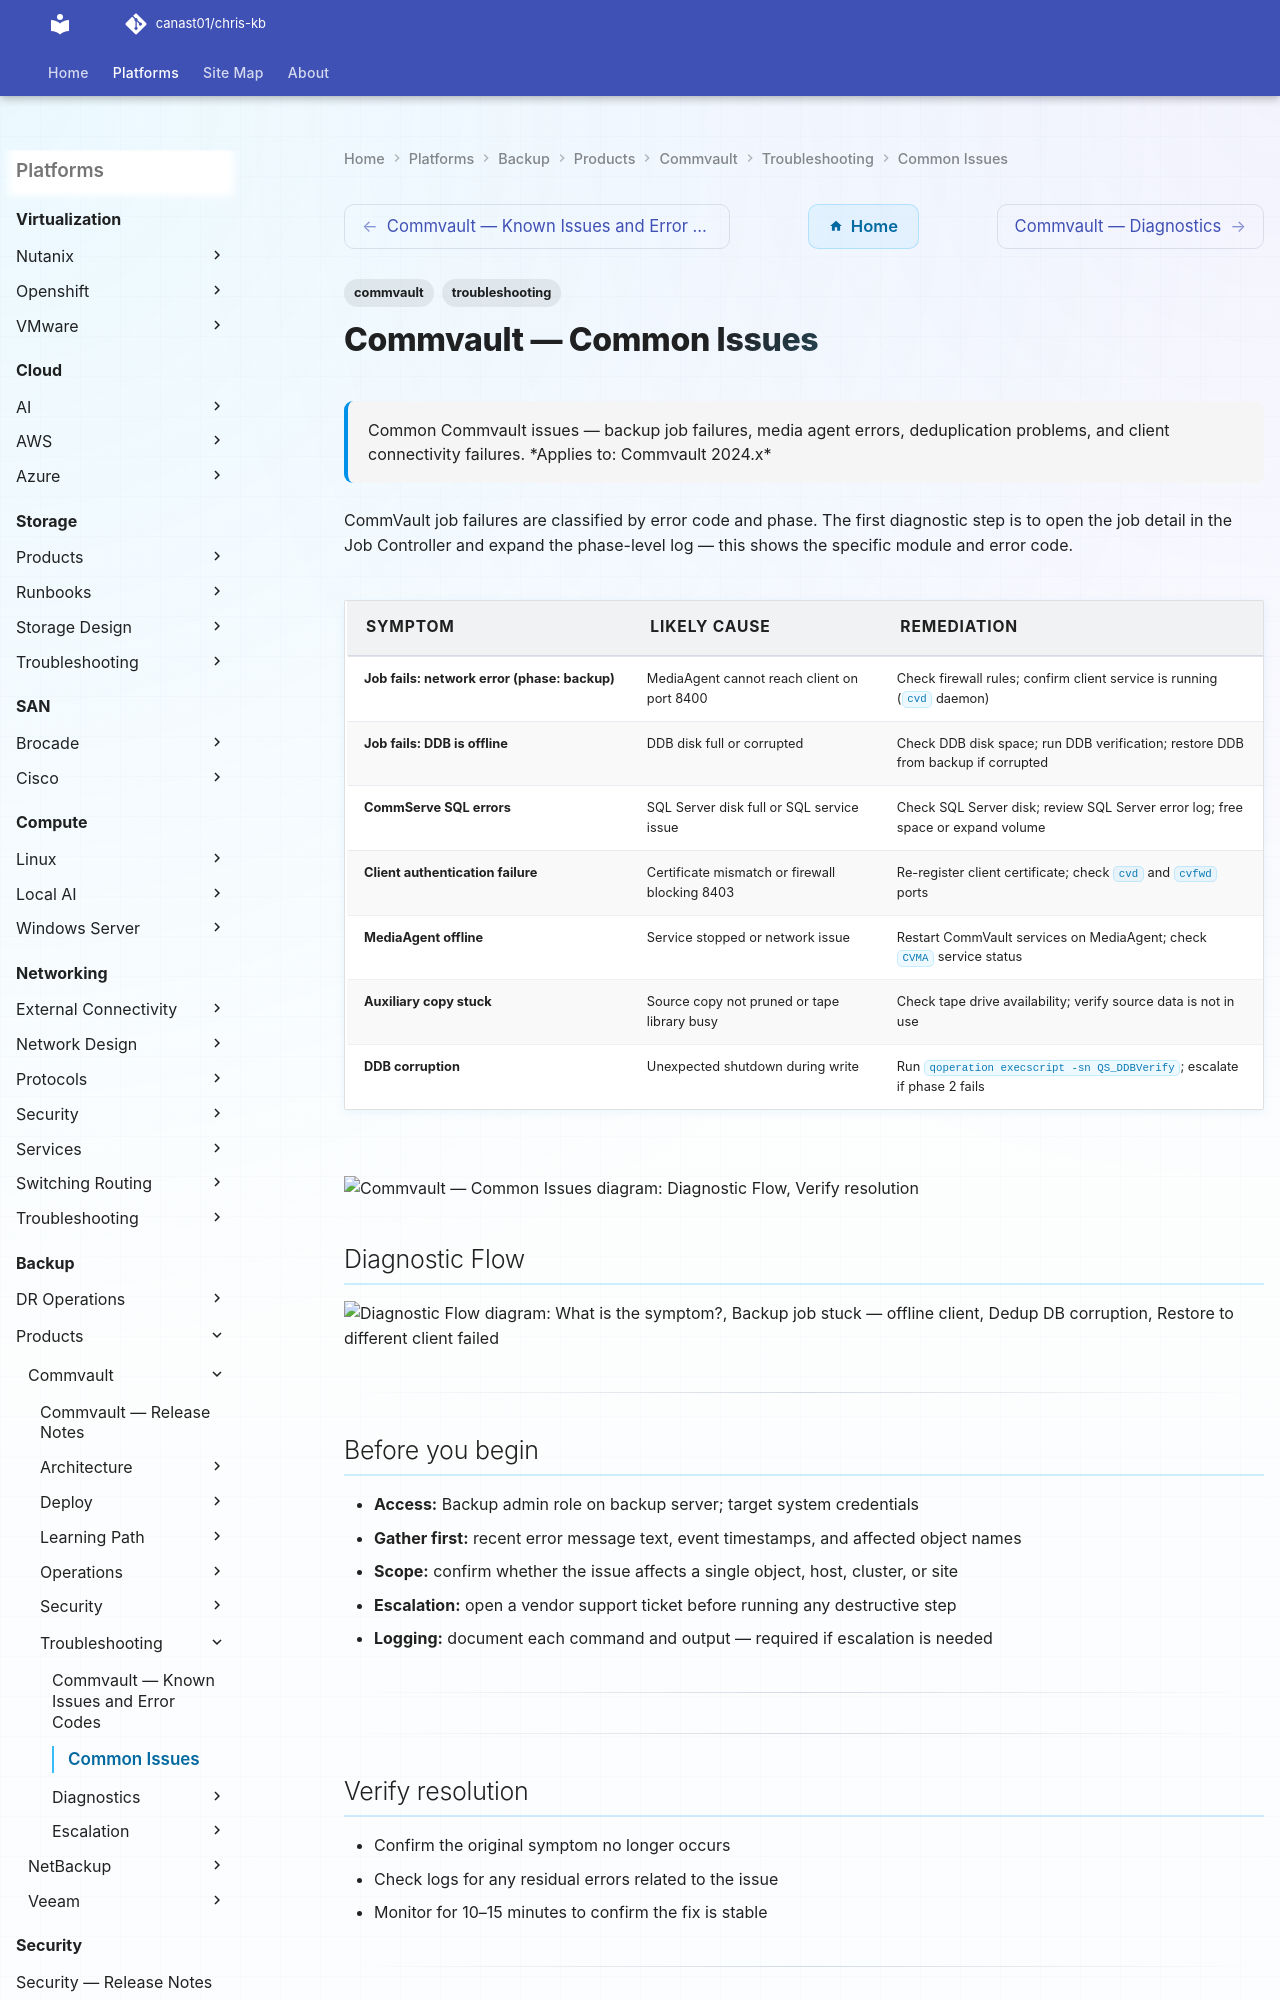

repository: canast01/chris-kb · page: backup/products/commvault/troubleshooting/common-issues/index.html · generator: mkdocs

---
tags:
  - commvault
  - troubleshooting
search:
  boost: 1.5
description: "Common Commvault issues — backup job failures, media agent errors, deduplication problems, and client connectivity failures."
---
# Commvault — Common Issues

<div class="kb-summary">
Common Commvault issues — backup job failures, media agent errors, deduplication problems, and client connectivity failures.

*Applies to: Commvault 2024.x*
</div>

CommVault job failures are classified by error code and phase. The first diagnostic step is to open the job detail in the Job Controller and expand the phase-level log — this shows the specific module and error code.

| Symptom | Likely Cause | Remediation |
|---|---|---|
| Job fails: network error (phase: backup) | MediaAgent cannot reach client on port 8400 | Check firewall rules; confirm client service is running (`cvd` daemon) |
| Job fails: DDB is offline | DDB disk full or corrupted | Check DDB disk space; run DDB verification; restore DDB from backup if corrupted |
| CommServe SQL errors | SQL Server disk full or SQL service issue | Check SQL Server disk; review SQL Server error log; free space or expand volume |
| Client authentication failure | Certificate mismatch or firewall blocking 8403 | Re-register client certificate; check `cvd` and `cvfwd` ports |
| MediaAgent offline | Service stopped or network issue | Restart CommVault services on MediaAgent; check `CVMA` service status |
| Auxiliary copy stuck | Source copy not pruned or tape library busy | Check tape drive availability; verify source data is not in use |
| DDB corruption | Unexpected shutdown during write | Run `qoperation execscript -sn QS_DDBVerify`; escalate if phase 2 fails |

```d2
direction: down

symptom: Identify Symptom {shape: diamond}
diagnostic_flow: "Diagnostic Flow" {shape: rectangle}
verify_resolution: "Verify resolution" {shape: rectangle}
resolution: Resolve or Escalate {shape: oval}

symptom -> diagnostic_flow: investigate
symptom -> verify_resolution: investigate
diagnostic_flow -> resolution
verify_resolution -> resolution
```
